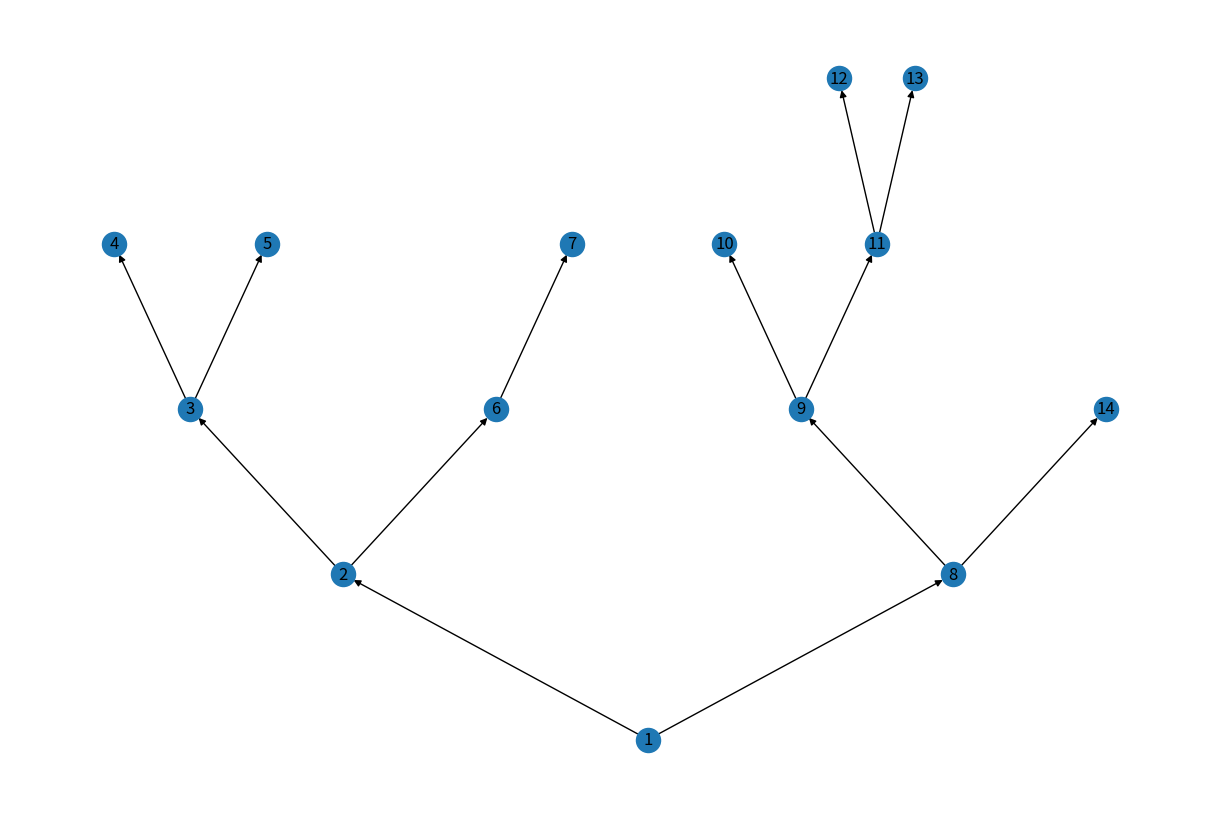

Write Python code to recreate this figure.
import matplotlib.pyplot as plt
import networkx as nx

class Tree:
    def __init__(self, val, left=None, right=None):
        self.val = val
        self.left = left
        self.right = right

    def visualize_tree(self, G, parent=None, pos=None, x=0, y=0, level=0, vertical_distance=1.0, horizontal_distance=1.0):
        if pos is None:
            pos = {self.val: (x, -y)}  # Изменено для правильной отрисовки по оси Y
        else:
            pos[self.val] = (x, -y)

        if parent is not None:
            G.add_edge(parent, self.val)

        if self.left:
            pos = self.left.visualize_tree(G, self.val, pos, x - horizontal_distance, y - vertical_distance, level + 1, vertical_distance, horizontal_distance/2)
        if self.right:
            pos = self.right.visualize_tree(G, self.val, pos, x + horizontal_distance, y - vertical_distance, level + 1, vertical_distance, horizontal_distance/2)

        return pos

# Создание бинарного дерева
tree_2 = Tree(2, Tree(3, Tree(4), Tree(5)), Tree(6, None, Tree(7)))
tree_8 = Tree(8, Tree(9, Tree(10), Tree(11, Tree(12), Tree(13))), Tree(14))
tree = Tree(1, tree_2, tree_8)

# Визуализация дерева в виде графа
G = nx.DiGraph()
pos = tree.visualize_tree(G)

plt.figure(figsize=(12, 8))
nx.draw(G, pos, with_labels=True, arrows=True)
plt.show()
